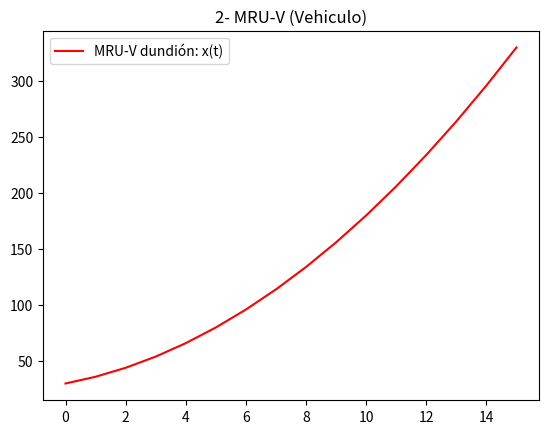

Reproduce this figure in Python.
# -*- coding: utf-8 -*-
"""
Created on Sun Jul 29 21:48:41 2018

[redacted]
"""

import matplotlib . pyplot as plt




TIEMPO_INICIAL = 0                  ###            # REPOSO.
TIEMPO_FIN = 15                     ###            # TIEMPO FINAL DEL OBJETO.

PASO_GRAF = 1                                   # DATOS PARA HACER EL GRAFICO.
PASO_TABLA = 1                                     # DATOS PARA HACER LA TABLA.

TIEMPO_GRAF = TIEMPO_INICIAL
TIEMPO_TABLA = TIEMPO_INICIAL

MASA = 1                            #              # MASA CONSTANTE.
FUERZA = 2                          #              # FUERZA CONSTANTE.

VEL = 5                             #              # VELOCIDAD CONSTANTE DEL OBJETO.
X0 = 30                             ###            # POSICION INICIAL. 
X1 = []                             #              # POSICION FINAL. 
VEL_0 = 0
VEL_1 = int( VEL+ (FUERZA / MASA) * TIEMPO_GRAF)     ###

ACEL = int (FUERZA / MASA)                         # SI DA 0 DE FUERZA SE CREA MRU. (F=ma. Newton)
# OPCIONAL ACEL = ((VEL_1-VEL_0)/(TIEMPO_FIN-TIEMPO_INICIAL))
Segundero = []


while TIEMPO_GRAF <= TIEMPO_FIN :
    Segundero.append ( TIEMPO_GRAF )
    VEL_1 = VEL * TIEMPO_GRAF
    ACEL_2 = (ACEL * (TIEMPO_GRAF**2) / 2)
    X_FIN = X0 + VEL_1 + ACEL_2
    X1.append (int (X_FIN))
    TIEMPO_GRAF = TIEMPO_GRAF + PASO_GRAF    

plt. plot (Segundero , X1, color = 'r' )
plt.legend (["MRU-V dundión: x(t)"])
plt.title ("2- MRU-V (Vehiculo)")
plt. show ()
print ("")

print ("","","","",""," Movimiento Rectilineo Uniforme es una función Lineal.")
print ("","","","",""," Movimiento Rectilineo Uniforme Variado es una función") 
print ("","","","","","","Cuadrática.")
print ("")
print ("","Tiempo(Seg)","","Dist(Mts)","","Veloc(Mts/Seg)","", "Acel(mts/seg**2)")
print ("")
while TIEMPO_TABLA <= TIEMPO_FIN:
    Velocidad_Seg = int (VEL * TIEMPO_TABLA)
    ACEL_3 = (ACEL * (TIEMPO_TABLA**2) / 2)
    DIST =  int (X0 + Velocidad_Seg +  ACEL_3)
    TIEMPO_TABLA = TIEMPO_TABLA + PASO_TABLA
    print ("","","","","",TIEMPO_TABLA-PASO_TABLA,"","","","","","","","", DIST,"","","","","","","","","","","","", Velocidad_Seg,"","","","","","","","","","","","","","","","",ACEL) 
print ("")




